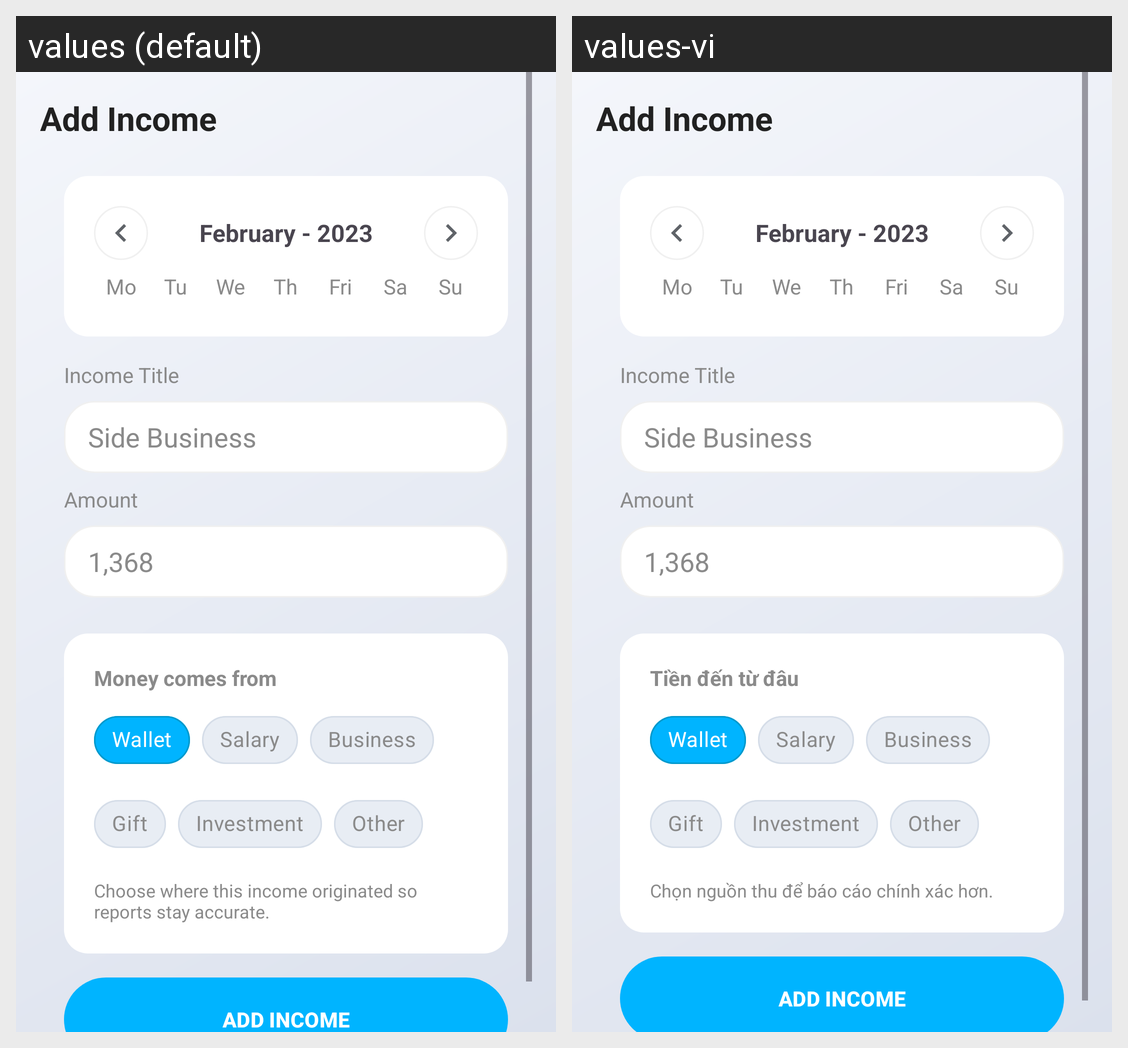

Here is an Android app screen in its default locale and in the app's own translations. Write out the translated-string differences for the strings that appear on this screen.
Android screen res/layout/activity_add_income.xml rendered under 2 locales, left to right: values (default), values-vi. Device: Nexus 5 (rendered at 1080×1920; each locale shown at half size, 540×960, under a caption strip naming it); theme Theme.PersonalFinancialManagement.
Strings drawn on this screen, with the default value and each locale's value (text and hints the layout hard-codes, and strings that could not be matched under every locale, appear in the picture but are not listed):

add_income_source_label
  values: Money comes from
  values-vi: Tiền đến từ đâu

add_income_source_hint
  values: Choose where this income originated so reports stay accurate.
  values-vi: Chọn nguồn thu để báo cáo chính xác hơn.
